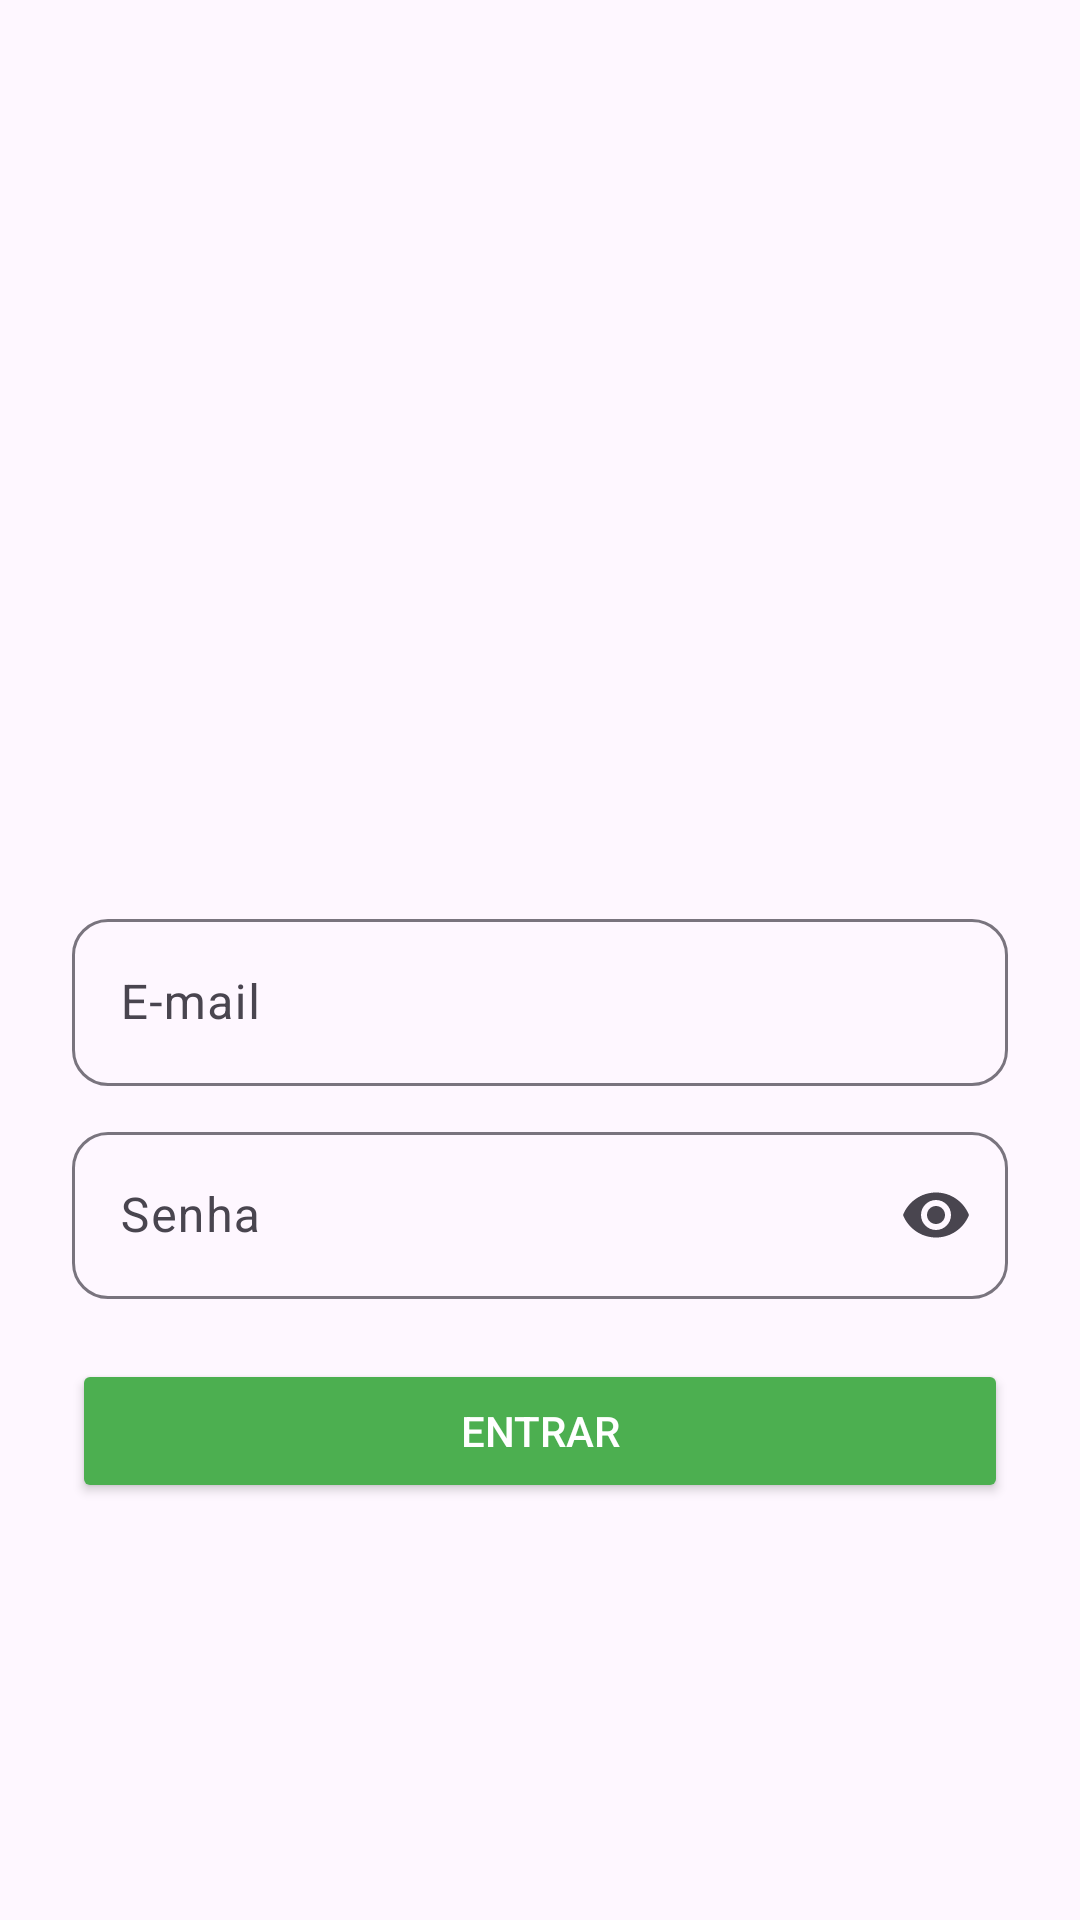

The Android layout XML behind this screen, and the referenced resources:
<!-- AndroidManifest.xml: application theme Theme.CozinhaExpress -->
<!-- res/layout/activity_login.xml -->
<?xml version="1.0" encoding="utf-8"?>
<androidx.constraintlayout.widget.ConstraintLayout xmlns:android="http://schemas.android.com/apk/res/android"
    xmlns:app="http://schemas.android.com/apk/res-auto"
    xmlns:tools="http://schemas.android.com/tools"
    android:id="@+id/main"
    android:layout_width="match_parent"
    android:layout_height="match_parent"
    tools:context=".LoginActivity">


    <LinearLayout
        android:layout_width="0dp"
        android:layout_height="0dp"
        android:orientation="vertical"
        android:padding="24dp"
        app:layout_constraintTop_toTopOf="parent"
        app:layout_constraintBottom_toBottomOf="parent"
        app:layout_constraintStart_toStartOf="parent"
        app:layout_constraintEnd_toEndOf="parent">

        
        <ImageView
            android:layout_width="320dp"
            android:layout_height="267dp"
            android:layout_gravity="center"
            android:layout_marginBottom="10dp"
            android:src="@drawable/logo" />

        
        <com.google.android.material.textfield.TextInputLayout
            android:layout_width="match_parent"
            android:layout_height="wrap_content"
            android:hint="E-mail"
            app:boxBackgroundMode="outline"
            app:boxCornerRadiusTopStart="12dp"
            app:boxCornerRadiusTopEnd="12dp"
            app:boxCornerRadiusBottomStart="12dp"
            app:boxCornerRadiusBottomEnd="12dp">

            
            <com.google.android.material.textfield.TextInputEditText
                android:id="@+id/editEmail"
                android:layout_width="match_parent"
                android:layout_height="wrap_content"
                android:inputType="textEmailAddress"/>

        </com.google.android.material.textfield.TextInputLayout>

        
        <com.google.android.material.textfield.TextInputLayout
            android:layout_width="match_parent"
            android:layout_height="wrap_content"
            android:hint="Senha"
            android:layout_marginTop="10dp"
            app:boxBackgroundMode="outline"
            app:boxCornerRadiusTopStart="12dp"
            app:boxCornerRadiusTopEnd="12dp"
            app:boxCornerRadiusBottomStart="12dp"
            app:boxCornerRadiusBottomEnd="12dp"
            app:endIconMode="password_toggle">

            
            <com.google.android.material.textfield.TextInputEditText
                android:id="@+id/editSenha"
                android:layout_width="match_parent"
                android:layout_height="wrap_content"
                android:inputType="textPassword"/>

        </com.google.android.material.textfield.TextInputLayout>

        
        <Button
            android:id="@+id/btnLogin"
            android:layout_width="match_parent"
            android:layout_height="wrap_content"
            android:text="Entrar"
            android:layout_marginTop="20dp"
            android:backgroundTint="#4CAF50"
            android:textColor="#FFFFFF"/>

    </LinearLayout>

</androidx.constraintlayout.widget.ConstraintLayout>
<!-- resources referenced by this layout -->
<resources>
  <style name="Theme.CozinhaExpress" parent="Base.Theme.CozinhaExpress" />
  <style name="Base.Theme.CozinhaExpress" parent="Theme.Material3.DayNight.NoActionBar">
          
          
      </style>
</resources>
